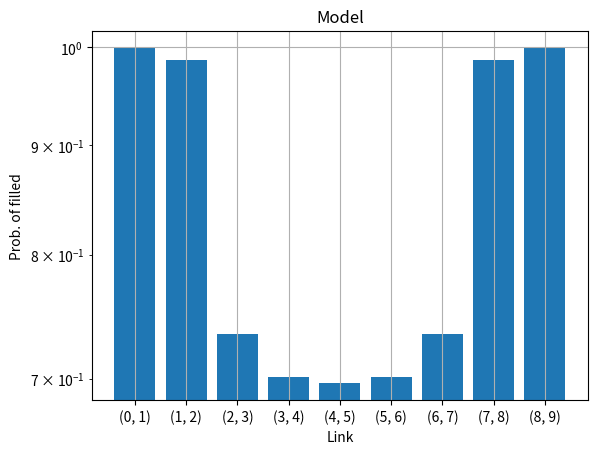
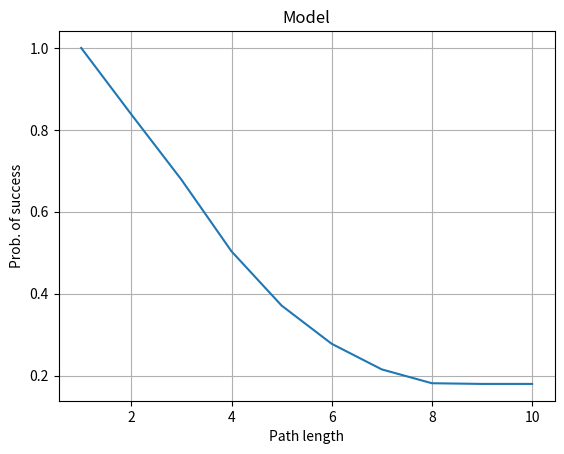

These charts were generated, in order, by the following Python code:
#!/usr/bin/env python3
# -*- coding: utf-8 -*-
"""
Created on Mon Jul  3 16:12:52 2023

@author: andreamarin
"""

import numpy as np
import math
import networkx as nx
from numpy import linalg as LA

from collections import defaultdict

import matplotlib.pyplot as plt
from matplotlib import rc
import random

nodes = 10

def create_graph(nodes=10):
    """ for testing purposes """
    lambdas = {}
    g = nx.path_graph(nodes) # a path graph
    for _,_,d in g.edges(data=True):
        d['gamma'] = 1
    for n in g:
        for m in g:
            if n == m:
                continue
            lambdas[(n,m)] = 4/(math.pow(nodes,2)-nodes)
    return g, lambdas
    
def psi(s, d, rhos, lambdas, g):
    """ returns the key demand of link (s,d), given a previous iteration on
    rho, and the graph g from which we obtain gammas """
    t = 0.0 
    for start in g.nodes():
        for stop in g.nodes():
            if start == stop:
                continue
            path = nx.shortest_path(g, start, stop)
            edges = [(path[i],path[i+1]) for i in range(len(path)-1)]
            if (s,d) not in edges and (d,s) not in edges:
                continue
            fact  = 1.0
            for edge in edges:
                if edge == (s,d) or edge == (d,s):
                    break
                fact = fact * rhos[tuple(sorted(edge))] # edges are duplicated, but we want 
                                                 # to deduplicate. So b->a is mapped to a->b 
            t = t + lambdas[(start,stop)]*fact 
    return t

def compute_rhos(g, lambdas):
    rhos = dict.fromkeys(g.edges(), 0.1)
    oldrhos = dict.fromkeys(rhos.keys(), 0)

    #relaxation coefficient
    alpha = 0.1

    # this is approximating rho, eq. 2
    while (LA.norm([oldrhos[k]-rhos[k] for k in rhos],2)>0.000001):
        oldrhos = rhos.copy()
        for s,d in g.edges():
            # see the comment on sorted edges in psi()
            rhos[tuple(sorted([s,d]))]  = alpha * min(1.0, g.edges[s,d]['gamma']/psi(s, d, oldrhos, lambdas, g)) + (1-alpha)*oldrhos[(s,d)]
    return rhos

def plot_graphs(g, rhos):
    fix, ax = plt.subplots()
    ax.bar([str(x) for x in rhos.keys()], rhos.values())
    ax.set_xlabel("Link")
    ax.set_ylabel("Prob. of filled") # prob that link i is non empty?
    plt.yscale('log')
    ax.set_title("Model")
    ax.grid()
    #ax.legend(loc = 'lower right')

    r = []
    all_paths = dict(nx.all_pairs_shortest_path(g))
    prob_dict = defaultdict(list)
    for source in all_paths:
        for dest in all_paths[source]:
            path = all_paths[source][dest]
            lpath = len(path)
            edges = [(path[i],path[i+1]) for i in range(lpath-1)]
            prob = 1
            for edge in edges:
                prob = prob*rhos[tuple(sorted(edge))]
            prob_dict[lpath].append(prob) 

    fix, ax = plt.subplots()
    max_len = max(prob_dict.keys())
    lens = sorted(prob_dict.keys())
    ax.plot(lens,[np.average(prob_dict[k]) for k in lens])
    ax.set_xlabel("Path length")
    ax.set_ylabel("Prob. of success")
    ax.set_title("Model")
    ax.grid()
    #ax.legend(loc = 'lower right')      
    plt.show()

if __name__ == '__main__':
    g, lambdas = create_graph()
    rhos = compute_rhos(g, lambdas)
    plot_graphs(g, rhos)
